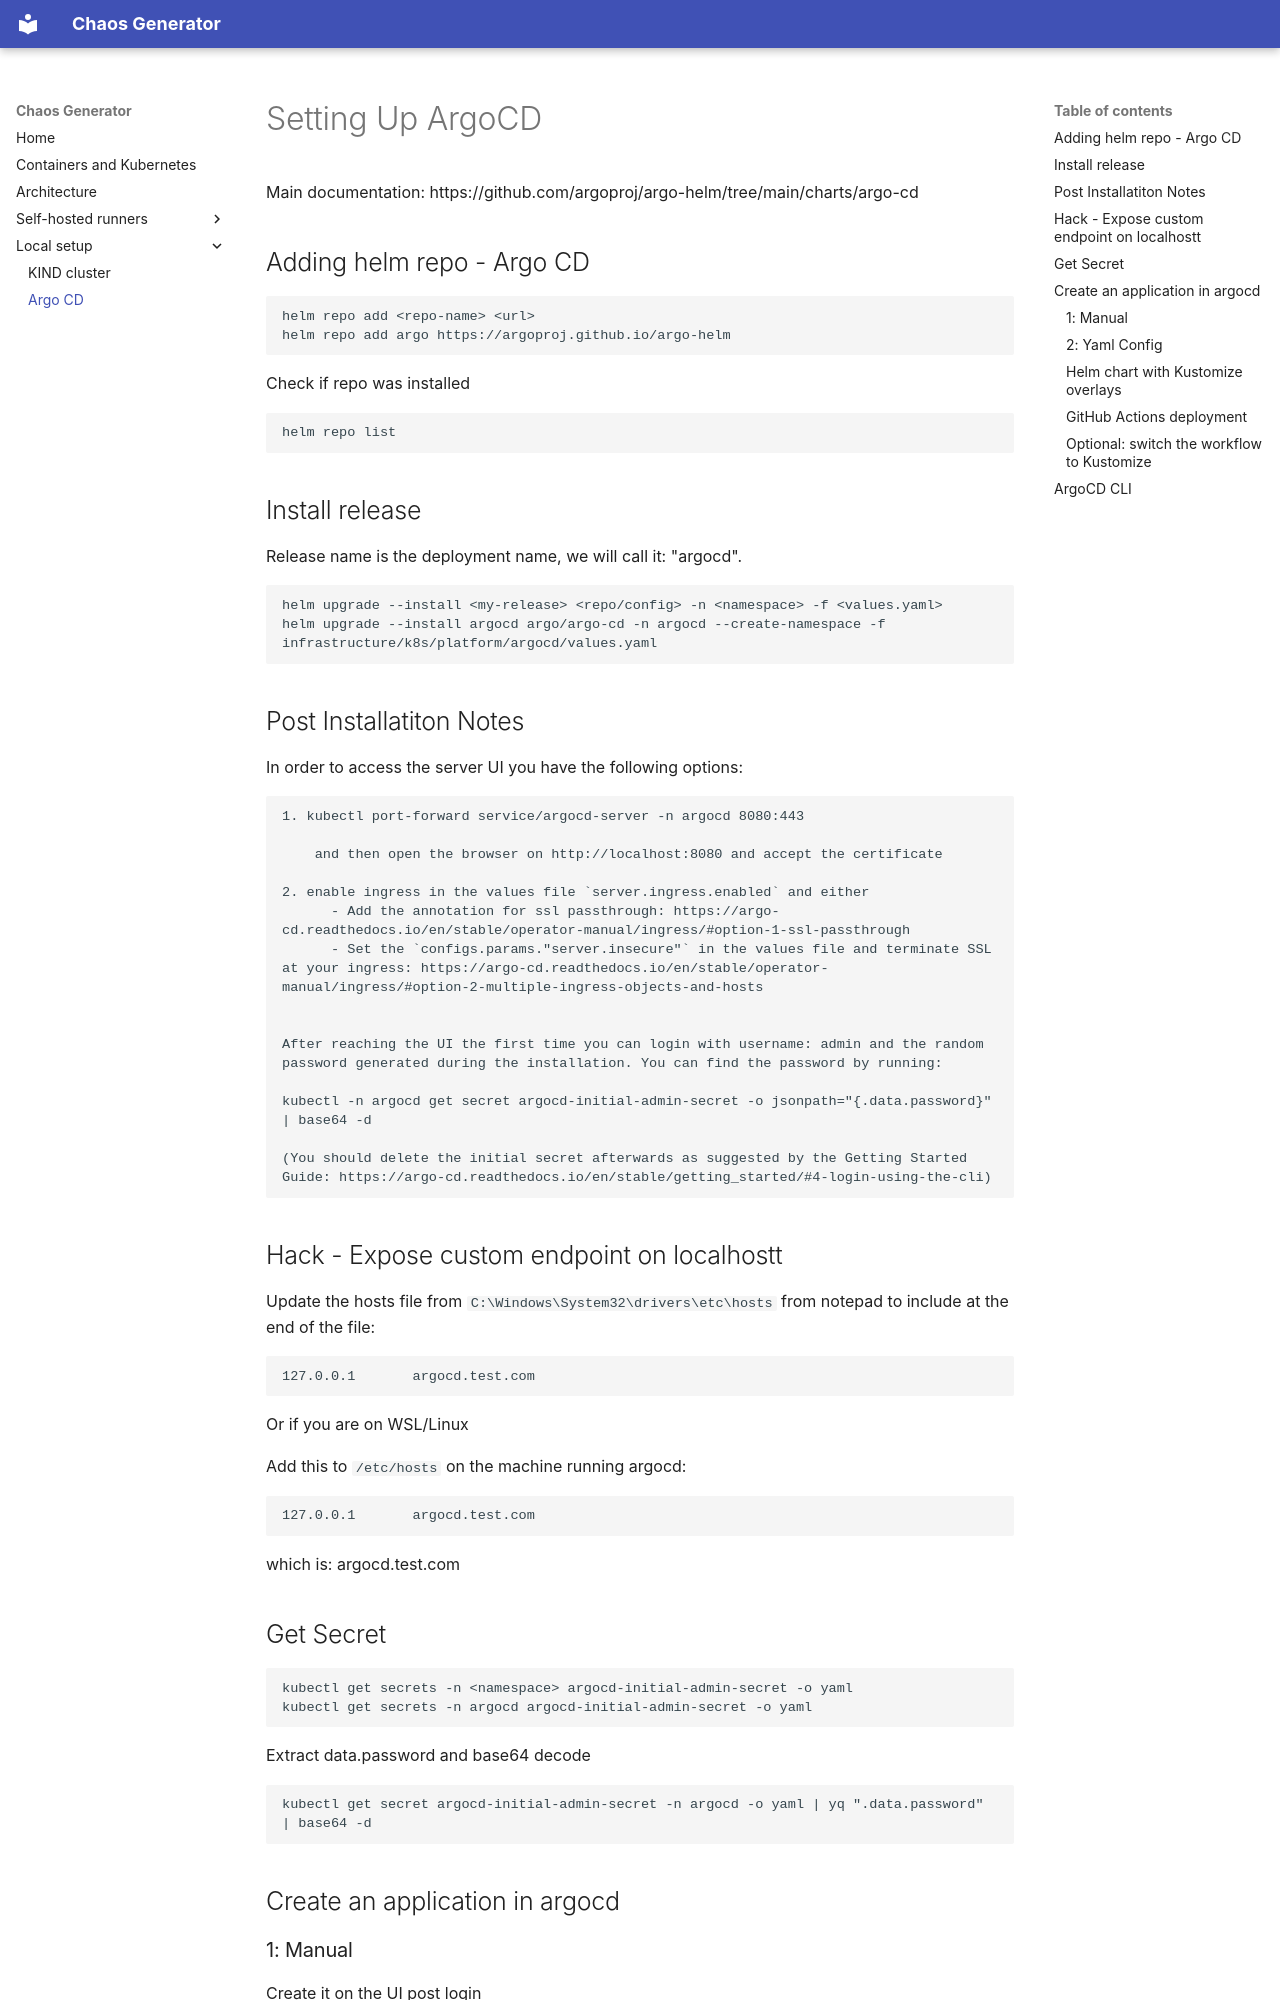

repository: RyanJKS/chaos-generator · page: local/argocd/index.html · generator: mkdocs

# Setting Up ArgoCD

Main documentation: https://github.com/argoproj/argo-helm/tree/main/charts/argo-cd

## Adding helm repo - Argo CD

```sh
helm repo add <repo-name> <url>
helm repo add argo https://argoproj.github.io/argo-helm
```

Check if repo was installed

```sh
helm repo list
```

## Install release

Release name is the deployment name, we will call it: "argocd".
```sh
helm upgrade --install <my-release> <repo/config> -n <namespace> -f <values.yaml>
helm upgrade --install argocd argo/argo-cd -n argocd --create-namespace -f infrastructure/k8s/platform/argocd/values.yaml
```

## Post Installatiton Notes

In order to access the server UI you have the following options:

```sh
1. kubectl port-forward service/argocd-server -n argocd 8080:443

    and then open the browser on http://localhost:8080 and accept the certificate

2. enable ingress in the values file `server.ingress.enabled` and either
      - Add the annotation for ssl passthrough: https://argo-cd.readthedocs.io/en/stable/operator-manual/ingress/#option-1-ssl-passthrough
      - Set the `configs.params."server.insecure"` in the values file and terminate SSL at your ingress: https://argo-cd.readthedocs.io/en/stable/operator-manual/ingress/#option-2-multiple-ingress-objects-and-hosts


After reaching the UI the first time you can login with username: admin and the random password generated during the installation. You can find the password by running:

kubectl -n argocd get secret argocd-initial-admin-secret -o jsonpath="{.data.password}" | base64 -d

(You should delete the initial secret afterwards as suggested by the Getting Started Guide: https://argo-cd.readthedocs.io/en/stable/getting_started/#4-login-using-the-cli)
```

## Hack - Expose custom endpoint on localhostt

Update the hosts file from `C:\Windows\System32\drivers\etc\hosts` from notepad to include at the end of the file:

```sh
127.0.0.1       argocd.test.com
```

Or if you are on WSL/Linux

Add this to `/etc/hosts` on the machine running argocd:

```sh
127.0.0.1       argocd.test.com
```

which is: <INGRESS_IP> argocd.test.com

## Get Secret

```sh
kubectl get secrets -n <namespace> argocd-initial-admin-secret -o yaml
kubectl get secrets -n argocd argocd-initial-admin-secret -o yaml
```

Extract data.password and base64 decode

```sh
kubectl get secret argocd-initial-admin-secret -n argocd -o yaml | yq ".data.password" | base64 -d
```

## Create an application in argocd

### 1: Manual
Create it on the UI post login

### 2: Yaml Config
The Argo CD `kind: Application` manifest is
`infrastructure/k8s/argocd/applications/chaos-app.yaml` is used by the pipeline.
Apply it from the repository root after pushing the chart to Git:

```sh
kubectl apply -f infrastructure/k8s/argocd/applications/chaos-app.yaml
```
